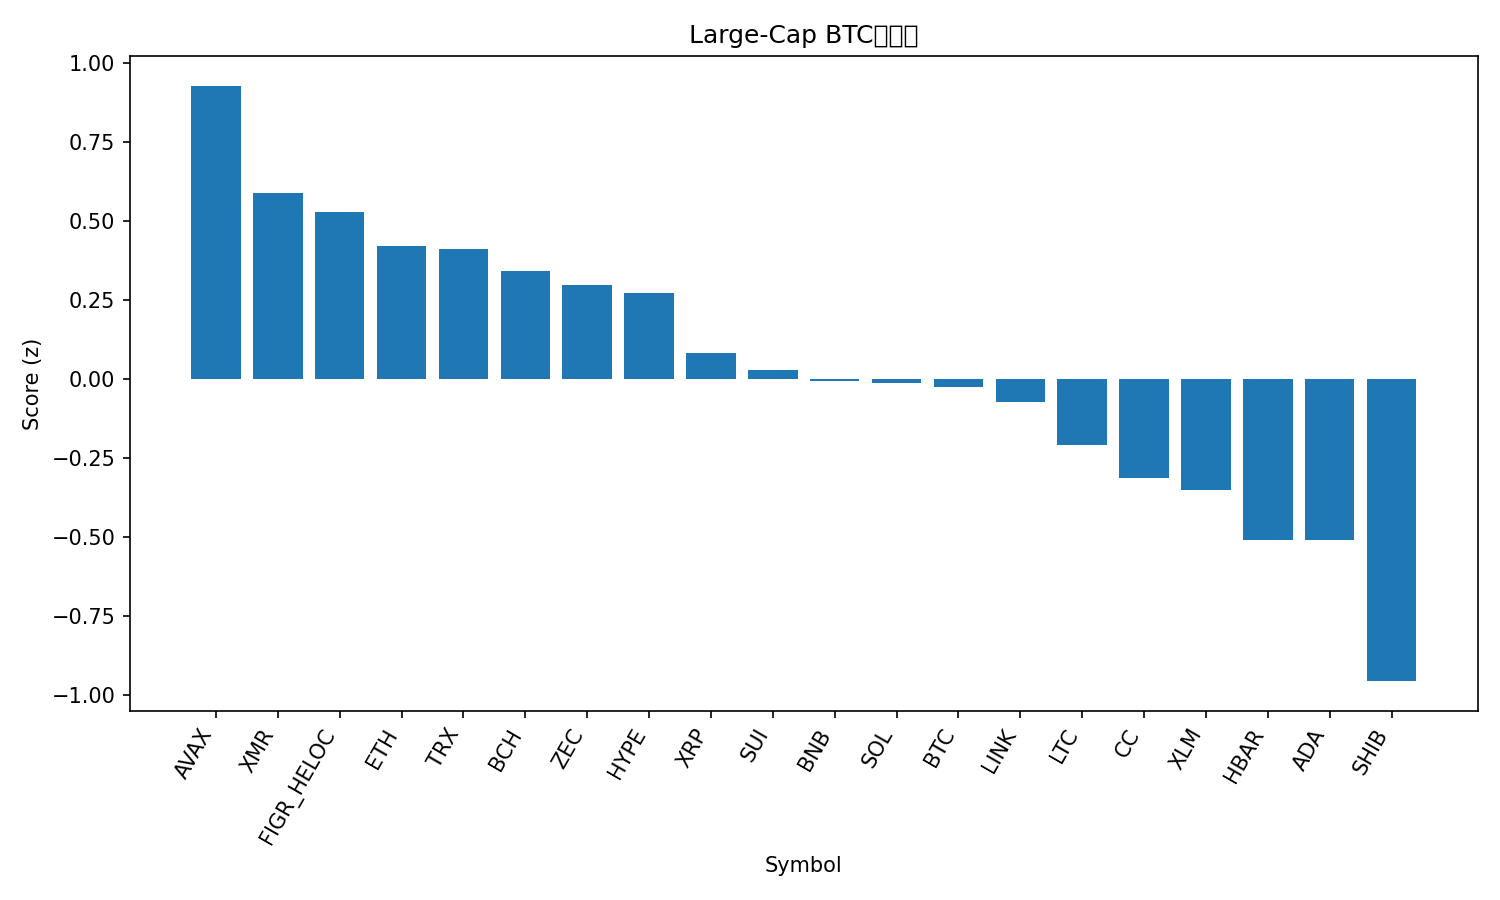

Values plotted in this chart, from the file beside it:
rank, name, symbol, price_btc, price_usd, pct_1h_btc, pct_24h_btc, pct_7d_btc, market_cap_rank, market_cap_usd, volume_usd, score
1, Avalanche, AVAX, 0.0001566, 14.47, 1.05, 3.938, 10.81, 32, 6224413796, 508539201, 0.9288
2, Monero, XMR, 0.004777, 441.4, 0.6557, 4.57, -2.841, 25, 8147402499, 89235981, 0.5884
3, Figure Heloc, FIGR_HELOC, 1.117e-05, 1.032, 1.054, 2.755, -4.175, 12, 14847239091, 13200008, 0.5277
4, Ethereum, ETH, 0.03503, 3237, 0.1353, 3.133, 4.269, 2, 390930212304, 28286414929, 0.4212
5, TRON, TRX, 3.16e-06, 0.292, 1.022, 1.212, -1.278, 9, 27653392634, 543636245, 0.4109
6, Bitcoin Cash, BCH, 0.006844, 632.4, 1.296, -0.8967, 1.054, 14, 12640309055, 472087696, 0.3408
7, Zcash, ZEC, 0.005492, 507.5, -0.04424, 5.497, -9.255, 22, 8418072095, 697715796, 0.2989
8, Hyperliquid, HYPE, 0.0002909, 26.88, 0.08336, 3.05, 0.4032, 29, 6407531761, 297671478, 0.2738
9, XRP, XRP, 2.464e-05, 2.28, -1.975, 5.651, 16.85, 4, 138857354782, 9405723194, 0.08261
10, Sui, SUI, 2.015e-05, 1.86, -3.752, 10.53, 24.01, 27, 7101853770, 2313889566, 0.02769
11, BNB, BNB, 0.009799, 905.6, -0.2497, 1.429, 1.142, 5, 124874297929, 1537928484, -0.00458
12, Solana, SOL, 0.001499, 138.5, -1.222, 3.856, 6.708, 6, 78109692722, 6444412212, -0.01075
13, Bitcoin, BTC, 1.0, 92407, 0.0, 0.0, 0.0, 1, 1847177527782, 51854668679, -0.02564
14, Chainlink, LINK, 0.0001484, 13.72, -0.6968, 1.669, 5.417, 20, 9734314228, 832222307, -0.0721
15, Litecoin, LTC, 0.0008894, 82.2, -0.4903, 0.4353, 0.6891, 30, 6311813233, 476348213, -0.2096
16, Canton, CC, 1.57e-06, 0.1452, -0.5135, -0.7267, 2.146, 35, 5352669357, 34532654, -0.3123
17, Stellar, XLM, 2.59e-06, 0.2395, -1.761, 2.481, 7.76, 26, 7792848559, 472247365, -0.3511
18, Hedera, HBAR, 1.38e-06, 0.1271, -2.107, 2.037, 8.864, 33, 5456185662, 301532437, -0.5088
19, Cardano, ADA, 4.42e-06, 0.4083, -1.713, 0.16, 11.06, 11, 15014680317, 1019611958, -0.51
20, Shiba Inu, SHIB, 9.7314e-11, 9e-06, -1.369, -7.024, 20.01, 34, 5306789537, 388670108, -0.956
21, Dogecoin, DOGE, 1.57e-06, 0.1451, -2.427, -2.162, 12.15, 10, 24447344984, 2224255488, -0.9999
